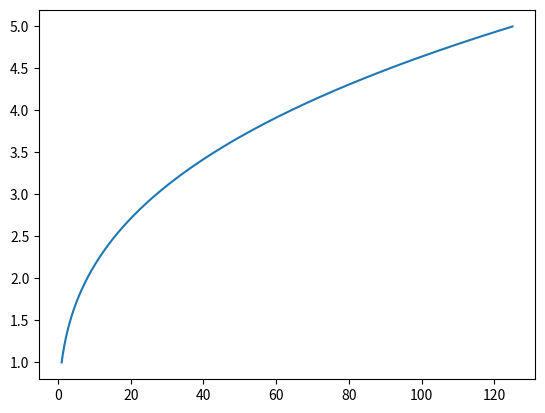

The matplotlib source for this figure:
import numpy as np
import matplotlib.pyplot as plt


x = np.linspace(1 , 125, 1250)
y = x**(1/3)
plt.plot(x, y)
plt.show()